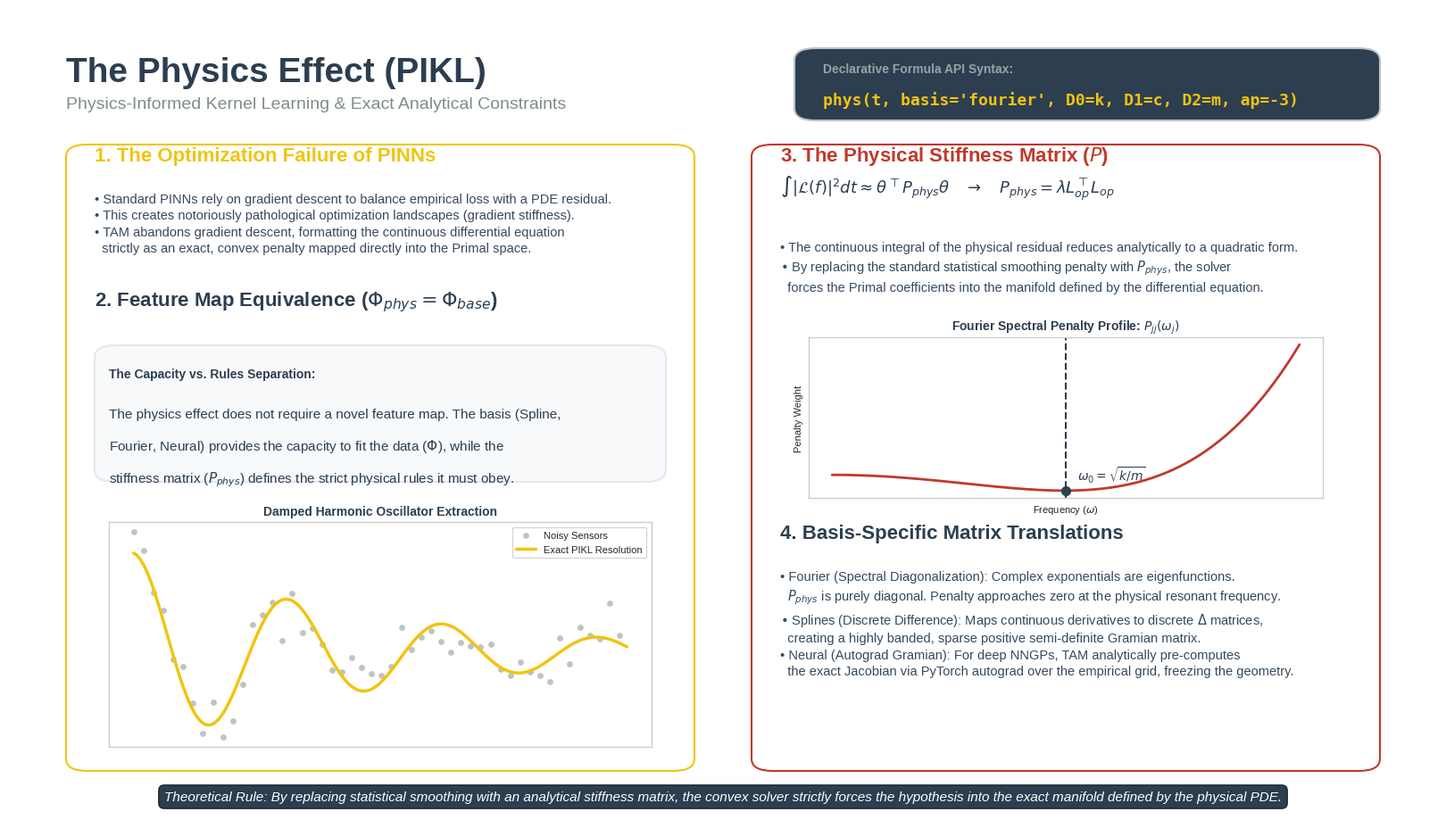

Python code for this plot:
import os
import numpy as np
import matplotlib.pyplot as plt
import matplotlib.patches as patches

output_folder = "slides/output"
os.makedirs(output_folder, exist_ok=True)

plt.style.use('seaborn-v0_8-whitegrid')
fig, ax = plt.subplots(figsize=(16, 9), dpi=150)
ax.set_xlim(0, 1)
ax.set_ylim(0, 1)
ax.axis('off')

c_primary = '#f1c40f'
c_dark = '#2c3e50'
c_accent = '#f39c12'
c_penalty = '#c0392b'
c_bg_card = '#f8f9fa'

def draw_container(ax_parent, x, y, width, height, edgecolor, facecolor='#ffffff'):
    box = patches.FancyBboxPatch(
        (x, y), width, height, 
        boxstyle="round,pad=0.0,rounding_size=0.015", 
        linewidth=1.5, edgecolor=edgecolor, facecolor=facecolor, zorder=1
    )
    ax_parent.add_patch(box)

ax.text(0.04, 0.94, "The Physics Effect (PIKL)", fontsize=28, fontweight='bold', color=c_dark, va='top')
ax.text(0.04, 0.89, "Physics-Informed Kernel Learning & Exact Analytical Constraints", fontsize=14, color='#7f8c8d', va='top')

draw_container(ax, 0.55, 0.86, 0.41, 0.09, edgecolor='#bdc3c7', facecolor='#2c3e50')
ax.text(0.57, 0.92, "Declarative Formula API Syntax:", fontsize=10, color='#95a5a6', family='sans-serif', fontweight='bold')
ax.text(0.57, 0.88, "phys(t, basis='fourier', D0=k, D1=c, D2=m, ap=-3)", fontsize=13, color='#f1c40f', family='monospace', fontweight='bold')

x_left = 0.04
draw_container(ax, x_left, 0.05, 0.44, 0.78, edgecolor=c_primary)

ax.text(x_left + 0.02, 0.81, "1. The Optimization Failure of PINNs", fontsize=16, fontweight='bold', color=c_primary)
ax.text(x_left + 0.02, 0.77, 
        r"• Standard PINNs rely on gradient descent to balance empirical loss with a PDE residual." + "\n" +
        r"• This creates notoriously pathological optimization landscapes (gradient stiffness)." + "\n" +
        r"• TAM abandons gradient descent, formatting the continuous differential equation" + "\n" +
        r"  strictly as an exact, convex penalty mapped directly into the Primal space.",
        fontsize=10.5, color='#34495e', linespacing=1.4, va='top')

ax.text(x_left + 0.02, 0.63, r"2. Feature Map Equivalence ($\Phi_{phys} = \Phi_{base}$)", fontsize=16, fontweight='bold', color=c_dark)

draw_container(ax, x_left + 0.02, 0.41, 0.40, 0.17, edgecolor='#e2e8f0', facecolor=c_bg_card)
ax.text(x_left + 0.03, 0.54, "The Capacity vs. Rules Separation:", fontsize=10, fontweight='bold', color=c_dark)
ax.text(x_left + 0.03, 0.49, r"The physics effect does not require a novel feature map. The basis (Spline,", fontsize=11, color=c_dark)
ax.text(x_left + 0.03, 0.45, r"Fourier, Neural) provides the capacity to fit the data ($\Phi$), while the", fontsize=11, color=c_dark)
ax.text(x_left + 0.03, 0.41, r"stiffness matrix ($P_{phys}$) defines the strict physical rules it must obey.", fontsize=11, color=c_dark)

ax_ins_signal = ax.inset_axes([x_left + 0.03, 0.08, 0.38, 0.28])
t = np.linspace(0, 10, 200)
true_signal = np.exp(-0.2 * t) * np.cos(2 * t)
noisy_data = true_signal + np.random.normal(0, 0.15, size=t.shape)

ax_ins_signal.scatter(t[::4], noisy_data[::4], color='#bdc3c7', s=15, label='Noisy Sensors')
ax_ins_signal.plot(t, true_signal, color=c_primary, lw=2.5, label='Exact PIKL Resolution')
ax_ins_signal.set_title("Damped Harmonic Oscillator Extraction", fontsize=10, fontweight='bold', color=c_dark)
ax_ins_signal.legend(loc='upper right', fontsize=8, frameon=True)
ax_ins_signal.set_xticks([])
ax_ins_signal.set_yticks([])

x_right = 0.52
draw_container(ax, x_right, 0.05, 0.44, 0.78, edgecolor=c_penalty)

ax.text(x_right + 0.02, 0.81, "3. The Physical Stiffness Matrix ($P$)", fontsize=16, fontweight='bold', color=c_penalty)
ax.text(x_right + 0.02, 0.77, r"$\int |\mathcal{L}(f)|^2 dt \approx \theta^\top P_{phys} \theta \quad \rightarrow \quad P_{phys} = \lambda L_{op}^\top L_{op}$", fontsize=13, color=c_dark)
ax.text(x_right + 0.02, 0.71, 
        r"• The continuous integral of the physical residual reduces analytically to a quadratic form." + "\n" +
        r"• By replacing the standard statistical smoothing penalty with $P_{phys}$, the solver" + "\n" +
        r"  forces the Primal coefficients into the manifold defined by the differential equation.",
        fontsize=10.5, color='#34495e', linespacing=1.4, va='top')

ax_ins_resonance = ax.inset_axes([x_right + 0.04, 0.39, 0.36, 0.20])
omega = np.linspace(0, 4, 200)
m, c, k = 1.0, 0.3, 4.0
penalty_curve = (-m * omega**2 + k)**2 + (c * omega)**2

ax_ins_resonance.plot(omega, penalty_curve, color=c_penalty, lw=2)
ax_ins_resonance.axvline(2.0, color=c_dark, linestyle='--', lw=1.5)
ax_ins_resonance.text(2.1, 10, r"$\omega_0 = \sqrt{k/m}$", fontsize=10, fontweight='bold', color=c_dark)
ax_ins_resonance.scatter([2.0], [c**2 * 4], color=c_dark, s=50, zorder=5)

ax_ins_resonance.set_title(r"Fourier Spectral Penalty Profile: $P_{jj}(\omega_j)$", fontsize=10, fontweight='bold', color=c_dark)
ax_ins_resonance.set_xlabel(r"Frequency ($\omega$)", fontsize=8)
ax_ins_resonance.set_ylabel("Penalty Weight", fontsize=8)
ax_ins_resonance.set_xticks([])
ax_ins_resonance.set_yticks([])

ax.text(x_right + 0.02, 0.34, "4. Basis-Specific Matrix Translations", fontsize=16, fontweight='bold', color=c_dark)
ax.text(x_right + 0.02, 0.30, 
        r"• Fourier (Spectral Diagonalization): Complex exponentials are eigenfunctions." + "\n" +
        r"  $P_{phys}$ is purely diagonal. Penalty approaches zero at the physical resonant frequency." + "\n" +
        r"• Splines (Discrete Difference): Maps continuous derivatives to discrete $\Delta$ matrices," + "\n" +
        r"  creating a highly banded, sparse positive semi-definite Gramian matrix." + "\n" +
        r"• Neural (Autograd Gramian): For deep NNGPs, TAM analytically pre-computes" + "\n" +
        r"  the exact Jacobian via PyTorch autograd over the empirical grid, freezing the geometry.",
        fontsize=10.5, color='#34495e', linespacing=1.4, va='top')

msg = r"Theoretical Rule: By replacing statistical smoothing with an analytical stiffness matrix, the convex solver strictly forces the hypothesis into the exact manifold defined by the physical PDE."
ax.text(0.5, 0.01, msg, ha='center', va='bottom', fontsize=11, style='italic', color='#ffffff',
        bbox=dict(boxstyle="round,pad=0.4", fc=c_dark, ec="#1a252f", lw=1))

plt.subplots_adjust(left=0, right=1, top=1, bottom=0)

output_path = os.path.join(output_folder, "pikl_physics_slide.png")
plt.savefig(output_path, dpi=300, bbox_inches='tight')

plt.close()
